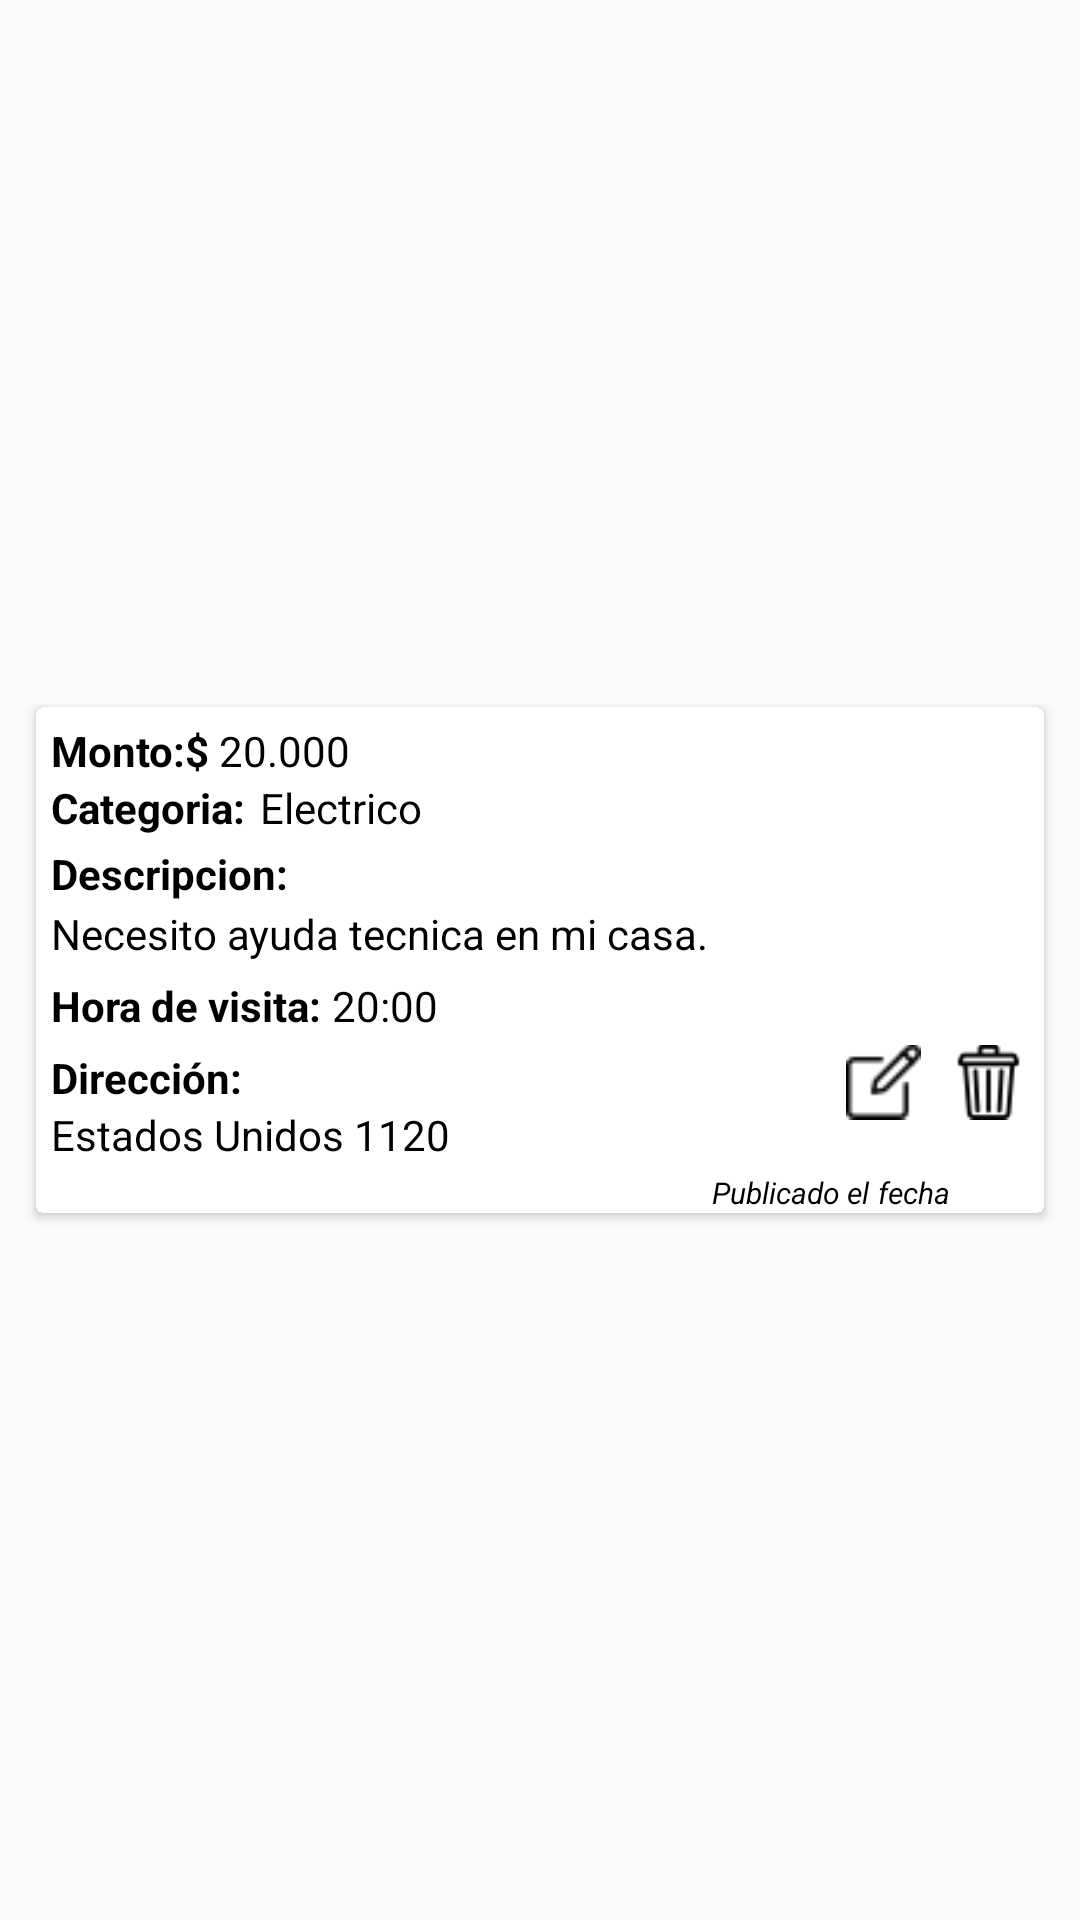

Layout XML and referenced resources for this Android screen:
<!-- AndroidManifest.xml: application theme AppTheme -->
<!-- res/layout/elemento_lista_solicitud.xml -->
<?xml version="1.0" encoding="utf-8"?>
<LinearLayout xmlns:android="http://schemas.android.com/apk/res/android"
    xmlns:app="http://schemas.android.com/apk/res-auto"
    xmlns:tools="http://schemas.android.com/tools"
    android:layout_width="match_parent"
    android:layout_height="wrap_content"
    android:gravity="center">


    <androidx.cardview.widget.CardView
        android:layout_width="wrap_content"
        android:layout_height="wrap_content"
        android:layout_margin="4dp"
        app:cardBackgroundColor="#000"

        >


        <LinearLayout
            android:layout_width="336dp"
            android:layout_height="wrap_content"
            android:background="#ffffff"
            android:orientation="horizontal">

            <LinearLayout
                android:layout_width="match_parent"
                android:layout_height="wrap_content"
                android:orientation="vertical">


                <LinearLayout
                    android:layout_width="match_parent"
                    android:layout_height="wrap_content"
                    android:layout_marginTop="5dp"
                    android:orientation="horizontal"
                    android:paddingLeft="5dp">

                    <TextView
                        android:id="@+id/textView21"
                        android:layout_width="10dp"
                        android:layout_height="wrap_content"
                        android:layout_weight="1"
                        android:text="Monto:$"
                        android:textColor="#000000"
                        android:textStyle="bold" />

                    <TextView
                        android:id="@+id/txtPrecio"
                        android:layout_width="99dp"
                        android:layout_height="wrap_content"
                        android:layout_marginRight="130dp"
                        android:layout_weight="1"
                        android:text="20.000"
                        android:textColor="#000000"
                        android:textStyle="normal" />

                </LinearLayout>

                <LinearLayout
                    android:layout_width="match_parent"
                    android:layout_height="wrap_content"
                    android:orientation="horizontal"
                    android:paddingLeft="5dp">

                    <TextView
                        android:id="@+id/textView14"
                        android:layout_width="wrap_content"
                        android:layout_height="wrap_content"
                        android:text="Categoria:"
                        android:textColor="#000000"
                        android:textStyle="bold" />

                    <TextView
                        android:id="@+id/txtCategoriaRecycler"
                        android:layout_width="wrap_content"
                        android:layout_height="match_parent"
                        android:layout_marginLeft="5dp"
                        android:layout_weight="1"
                        android:text="Electrico"
                        android:textColor="#000000"
                        android:textStyle="normal" />

                </LinearLayout>

                <TextView
                    android:id="@+id/textView16"
                    android:layout_width="match_parent"
                    android:layout_height="wrap_content"
                    android:layout_marginTop="3dp"
                    android:paddingLeft="5dp"
                    android:text="Descripcion:"
                    android:textColor="#000000"
                    android:textStyle="bold" />

                <TextView
                    android:id="@+id/txtDescripcionRecycler"
                    android:layout_width="match_parent"
                    android:layout_height="wrap_content"
                    android:layout_marginTop="1dp"
                    android:paddingLeft="5dp"
                    android:text="Necesito ayuda tecnica en mi casa."
                    android:textColor="#000000"
                    android:textStyle="normal" />

                <LinearLayout
                    android:layout_width="match_parent"
                    android:layout_height="wrap_content"
                    android:layout_marginTop="5dp"
                    android:orientation="horizontal"
                    android:paddingLeft="5dp">

                    <TextView
                        android:id="@+id/textView18"
                        android:layout_width="67dp"
                        android:layout_height="wrap_content"
                        android:layout_weight="1"
                        android:text="Hora de visita:"
                        android:textColor="#000000"
                        android:textStyle="bold" />

                    <TextView
                        android:id="@+id/txtHoraRecycler"
                        android:layout_width="wrap_content"
                        android:layout_height="wrap_content"
                        android:layout_marginRight="175dp"
                        android:layout_weight="1"
                        android:text="20:00"
                        android:textColor="#000000"
                        android:textStyle="normal" />

                </LinearLayout>


                <LinearLayout
                    android:layout_width="match_parent"
                    android:layout_height="wrap_content"
                    android:layout_weight="1"
                    android:orientation="horizontal">

                    <LinearLayout
                        android:layout_width="200dp"
                        android:layout_height="wrap_content"
                        android:layout_marginTop="5dp"
                        android:orientation="vertical"
                        android:paddingLeft="5dp">

                        <TextView
                            android:id="@+id/textView23"
                            android:layout_width="wrap_content"
                            android:layout_height="wrap_content"
                            android:layout_weight="1"
                            android:text="Dirección:"
                            android:textColor="#000000"
                            android:textStyle="bold" />

                        <TextView
                            android:id="@+id/txtDireccionRecycler"
                            android:layout_width="match_parent"
                            android:layout_height="wrap_content"
                            android:layout_marginRight="10dp"
                            android:layout_weight="1"
                            android:gravity="left"
                            android:text="Estados Unidos 1120"
                            android:textColor="#000000"
                            android:textStyle="normal" />

                    </LinearLayout>

                    <LinearLayout
                        android:layout_width="wrap_content"
                        android:layout_height="wrap_content"
                        android:layout_weight="1"
                        android:orientation="horizontal">

                        <ImageView
                            android:id="@+id/btnActualizarRecycler"
                            android:layout_width="25dp"
                            android:layout_height="match_parent"
                            android:layout_marginLeft="70dp"
                            app:srcCompat="@drawable/edit" />

                        <ImageView
                            android:id="@+id/btnEliminarRecycler"
                            android:layout_width="25dp"
                            android:layout_height="match_parent"
                            android:layout_marginLeft="10dp"
                            app:srcCompat="@drawable/delete" />
                    </LinearLayout>

                </LinearLayout>

                <LinearLayout
                    android:layout_width="match_parent"
                    android:layout_height="wrap_content"
                    android:layout_marginTop="3dp"
                    android:orientation="horizontal">

                    <TextView
                        android:id="@+id/textView12"
                        android:layout_width="wrap_content"
                        android:layout_height="match_parent"
                        android:layout_marginLeft="190dp"
                        android:layout_weight="1"
                        android:gravity="right"
                        android:text="Publicado el"
                        android:textColor="#000000"
                        android:textSize="10sp"
                        android:textStyle="italic" />

                    <TextView
                        android:id="@+id/txtFechaPublicacionRecycler"
                        android:layout_width="20dp"
                        android:layout_height="match_parent"
                        android:layout_marginLeft="3dp"
                        android:layout_weight="1"
                        android:text="fecha"
                        android:textColor="#000000"
                        android:textSize="10sp"
                        android:textStyle="italic" />

                </LinearLayout>

            </LinearLayout>

        </LinearLayout>
    </androidx.cardview.widget.CardView>
</LinearLayout>
<!-- resources referenced by this layout -->
<resources>
  <!-- drawable delete: png bitmap (drawable, 782 bytes) -->
  <!-- drawable edit: png bitmap (drawable, 595 bytes) -->
  <style name="AppTheme" parent="Theme.AppCompat.Light.DarkActionBar">
          
          <item name="colorPrimary">@color/colorPrimary</item>
          <item name="colorPrimaryDark">@color/colorPrimaryDark</item>
          <item name="colorAccent">@color/colorAccent</item>
      </style>
  <color name="colorPrimary">#85bb65</color>
  <color name="colorPrimaryDark">#000000</color>
  <color name="colorAccent">#000000</color>
</resources>
